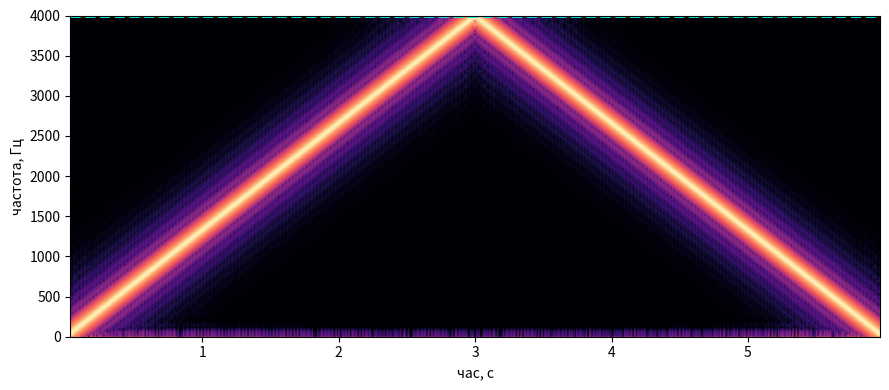
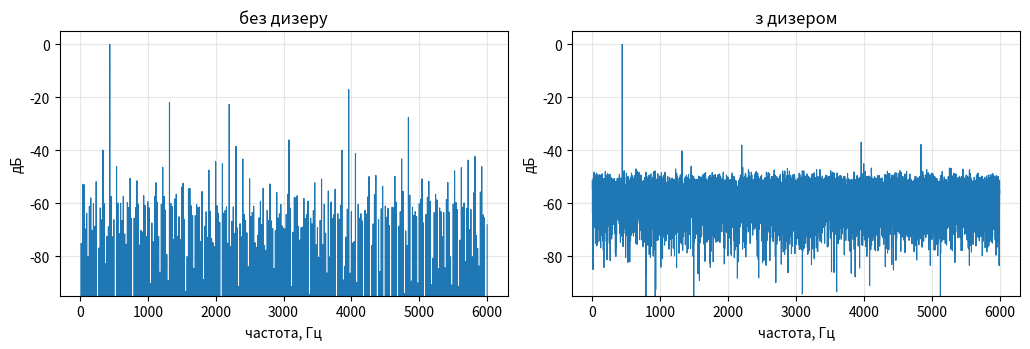

These figures' Python source, in order:
import numpy as np
import matplotlib
matplotlib.use("Agg")
import matplotlib.pyplot as plt
from scipy.io import wavfile
from scipy.signal import spectrogram

SR = 44100


def save_wav(name, x, sr=SR):
    x = np.clip(np.asarray(x, dtype=float), -1, 1)
    wavfile.write(name, sr, (x * 32767).astype(np.int16))
    print(f"   збережено: {name}   ({len(x)/sr:.1f} с, {sr} Гц)")


def load_wav(name):
    sr, x = wavfile.read(name)
    return sr, x.astype(float) / 32767


def peak_freq(x, sr=SR):
    sp = np.abs(np.fft.rfft(x * np.hanning(len(x))))
    return np.fft.rfftfreq(len(x), 1 / sr)[sp.argmax()]


def snr_db(clean, noisy):
    err = np.asarray(noisy, float) - np.asarray(clean, float)
    return 10 * np.log10((np.asarray(clean, float) ** 2).mean()
                         / ((err ** 2).mean() + 1e-20))


def plot_spectrum(sigs, name, sr=SR, fmax=6000):
    fig, ax = plt.subplots(1, len(sigs), figsize=(5.2 * len(sigs), 3.6))
    if len(sigs) == 1:
        ax = [ax]
    for a, (x, lab) in zip(ax, sigs):
        sp = 20 * np.log10(np.abs(np.fft.rfft(x * np.hanning(len(x)))) + 1e-9)
        sp -= sp.max()
        fr = np.fft.rfftfreq(len(x), 1 / sr)
        m = fr < fmax
        a.plot(fr[m], sp[m], lw=0.8)
        a.set_title(lab)
        a.set_xlabel("частота, Гц")
        a.set_ylabel("дБ")
        a.set_ylim(-95, 5)
        a.grid(alpha=0.3)
    fig.tight_layout()
    fig.savefig(name, dpi=130)
    plt.close(fig)
    print("   збережено:", name)


def plot_spectrogram(x, name, sr=SR):
    f, t, S = spectrogram(x, sr, nperseg=512, noverlap=448)
    fig, ax = plt.subplots(figsize=(9, 4))
    ax.pcolormesh(t, f, 10 * np.log10(S + 1e-12), cmap="magma", shading="gouraud")
    ax.axhline(sr / 2, color="cyan", lw=2, ls="--")
    ax.set_xlabel("час, с")
    ax.set_ylabel("частота, Гц")
    fig.tight_layout()
    fig.savefig(name, dpi=130)
    plt.close(fig)
    print("   збережено:", name)


def tone(freq, dur=2.0, amp=0.5, sr=SR):
    t = np.arange(int(dur * sr)) / sr
    return amp * np.sin(2 * np.pi * freq * t)


def sweep(f0, f1, dur=6.0, amp=0.5, sr=SR):
    t = np.arange(int(dur * sr)) / sr
    ph = 2 * np.pi * (f0 * t + (f1 - f0) / (2 * dur) * t**2)
    return amp * np.sin(ph)


def quantize(x, bits):
    L = 2 ** bits
    return np.round(x * (L / 2 - 1)) / (L / 2 - 1)


def dither(x, bits, rng=None):
    if rng is None:
        rng = np.random.default_rng(7)
    step = 2 / (2 ** bits)
    noise = rng.uniform(-step / 2, step / 2, len(x))
    return quantize(x + noise, bits)


def check(label, ok, detail=""):
    print(f"   [{'OK ' if ok else 'НІ '}] {label}" + ("" if ok or not detail else f"   — {detail}"))
    if not ok:
        print("\n   Зупиняюся. Виправте це місце й запустіть знову.")
        raise SystemExit(1)


def self_test():
    print("\n1. Синтез тону")
    x = tone(440, 1.0)
    check("довжина відповідає тривалості", len(x) == SR, f"{len(x)} замість {SR}")
    check("амплітуда близько 0,5", abs(np.abs(x).max() - 0.5) < 0.01, f"{np.abs(x).max():.3f}")
    check("частота справді 440 Гц", abs(peak_freq(x) - 440) < 2, f"{peak_freq(x):.0f} Гц")

    print("\n2. Свіп")
    s = sweep(200, 800, 4.0)
    check("довжина правильна", len(s) == 4 * SR, str(len(s)))
    n = len(s) // 5
    pk = [peak_freq(s[i * n:(i + 1) * n]) for i in range(5)]
    want = [200 + 150 * (i + 0.5) * 0.8 for i in range(5)]
    check("частота зростає від вікна до вікна",
          all(pk[i] < pk[i + 1] for i in range(4)),
          " ".join(f"{p:.0f}" for p in pk))
    check("зростає саме рівномірно", max(abs(a - b) for a, b in zip(pk, want)) < 40,
          "виміряно " + " ".join(f"{p:.0f}" for p in pk)
          + ", очікувано " + " ".join(f"{w:.0f}" for w in want))

    print("\n3. Квантування")
    t = tone(440, 1.0, amp=0.9)
    for b, want in ((16, 98.1), (8, 49.9), (4, 25.8)):
        got = snr_db(t, quantize(t, b))
        check(f"{b:>2} біт: SNR близько {want:.0f} дБ", abs(got - want) < 3.0,
              f"у вас {got:.1f} дБ")
    check("4 біти дають не більше 16 різних значень",
          len(np.unique(quantize(t, 4))) <= 16, str(len(np.unique(quantize(t, 4)))))

    print("\n4. Дизер")
    q = tone(440, 2.0, amp=0.25)
    a, b = quantize(q, 4), dither(q, 4)
    check("дизер щось змінив", not np.allclose(a, b))
    check("дизер трохи погіршив SNR", snr_db(q, b) < snr_db(q, a),
          f"{snr_db(q, b):.1f} проти {snr_db(q, a):.1f} дБ")

    print("\n   Усі тести пройдено. Далі — завдання 2 і 4.\n")


def make_files():
    print("Тони")
    for f in (220, 440, 880):
        save_wav(f"tone_{f}.wav", tone(f, 2.0))

    print("\nСвіп за межу Найквіста")
    sr = 8000
    s = sweep(0, sr, 6.0, sr=sr)
    save_wav("sweep.wav", s, sr=sr)
    plot_spectrogram(s, "sweep.png", sr=sr)
    print(f"   межа Найквіста тут: {sr // 2} Гц")
    for f in (3000, 5000, 7000):
        x = tone(f, 1.0, sr=sr)
        save_wav(f"alias_{f}.wav", x, sr=sr)
        print(f"   задано {f} Гц → чути {peak_freq(x, sr):.0f} Гц")

    print("\nКвантування")
    t = tone(440, 2.0, amp=0.9)
    for b in (16, 8, 4):
        q = quantize(t, b)
        save_wav(f"quant_{b}bit.wav", q)
        print(f"   {b:>2} біт: SNR {snr_db(t, q):.1f} дБ")

    print("\nДизер")
    q = tone(440, 3.0, amp=0.25)
    save_wav("dither_off.wav", quantize(q, 4))
    save_wav("dither_on.wav", dither(q, 4))
    plot_spectrum([(quantize(q, 4), "без дизеру"), (dither(q, 4), "з дизером")],
                  "dither.png")
    print(f"   SNR без дизеру: {snr_db(q, quantize(q, 4)):.1f} дБ")
    print(f"   SNR з дизером:  {snr_db(q, dither(q, 4)):.1f} дБ")


if __name__ == "__main__":
    try:
        self_test()
    except NotImplementedError as e:
        print(f"\n   Місце {e} ще не зроблено. Знайдіть його у файлі за словом TODO,")
        print("   заповніть за підказкою поруч — і запустіть файл знову.\n")
        raise SystemExit(1)
    make_files()
    print("\n   Тепер ПОСЛУХАЙТЕ всі файли .wav — у цьому вся суть роботи.")
